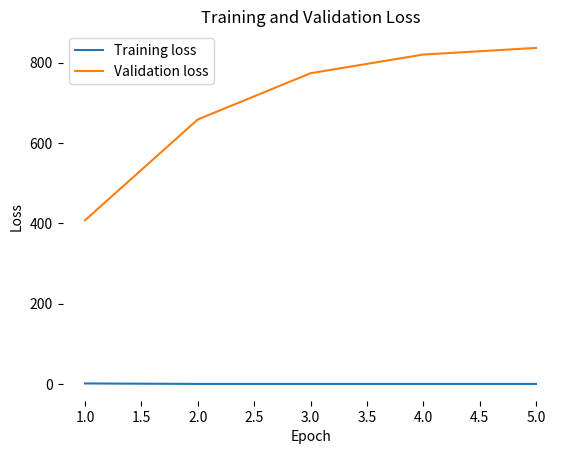

Recreate this plot in Python.
#!/usr/bin/env python3
import matplotlib.pyplot as plt

# Create lists of epoch numbers
epochs_train = [1, 2, 3, 4, 5]
epochs_val = [1, 2, 3, 4, 5]

# Create lists of loss values
loss_train = [1.177, 0.000, 0.000, 0.000, 0.000]
loss_val = [407.578, 658.517, 773.610, 820.082, 836.596]

# Create lists of accuracy values
acc_train = [95.92, 100.00, 100.00, 100.00, 100.00]
acc_val = [94.12, 94.12, 94.12, 94.12, 94.12]

# Plot the training and validation loss as line graphs
plt.plot(epochs_train, loss_train, label="Training loss")
plt.plot(epochs_val, loss_val, label="Validation loss")

# Add labels and title
plt.xlabel("Epoch")
plt.ylabel("Loss")
plt.title("Training and Validation Loss")


plt.gca().spines["top"].set_visible(False)
plt.gca().spines["right"].set_visible(False)
plt.gca().spines["bottom"].set_visible(False)
plt.gca().spines["left"].set_visible(False)

# Add legend
plt.legend()

# Show the graph
plt.show()
